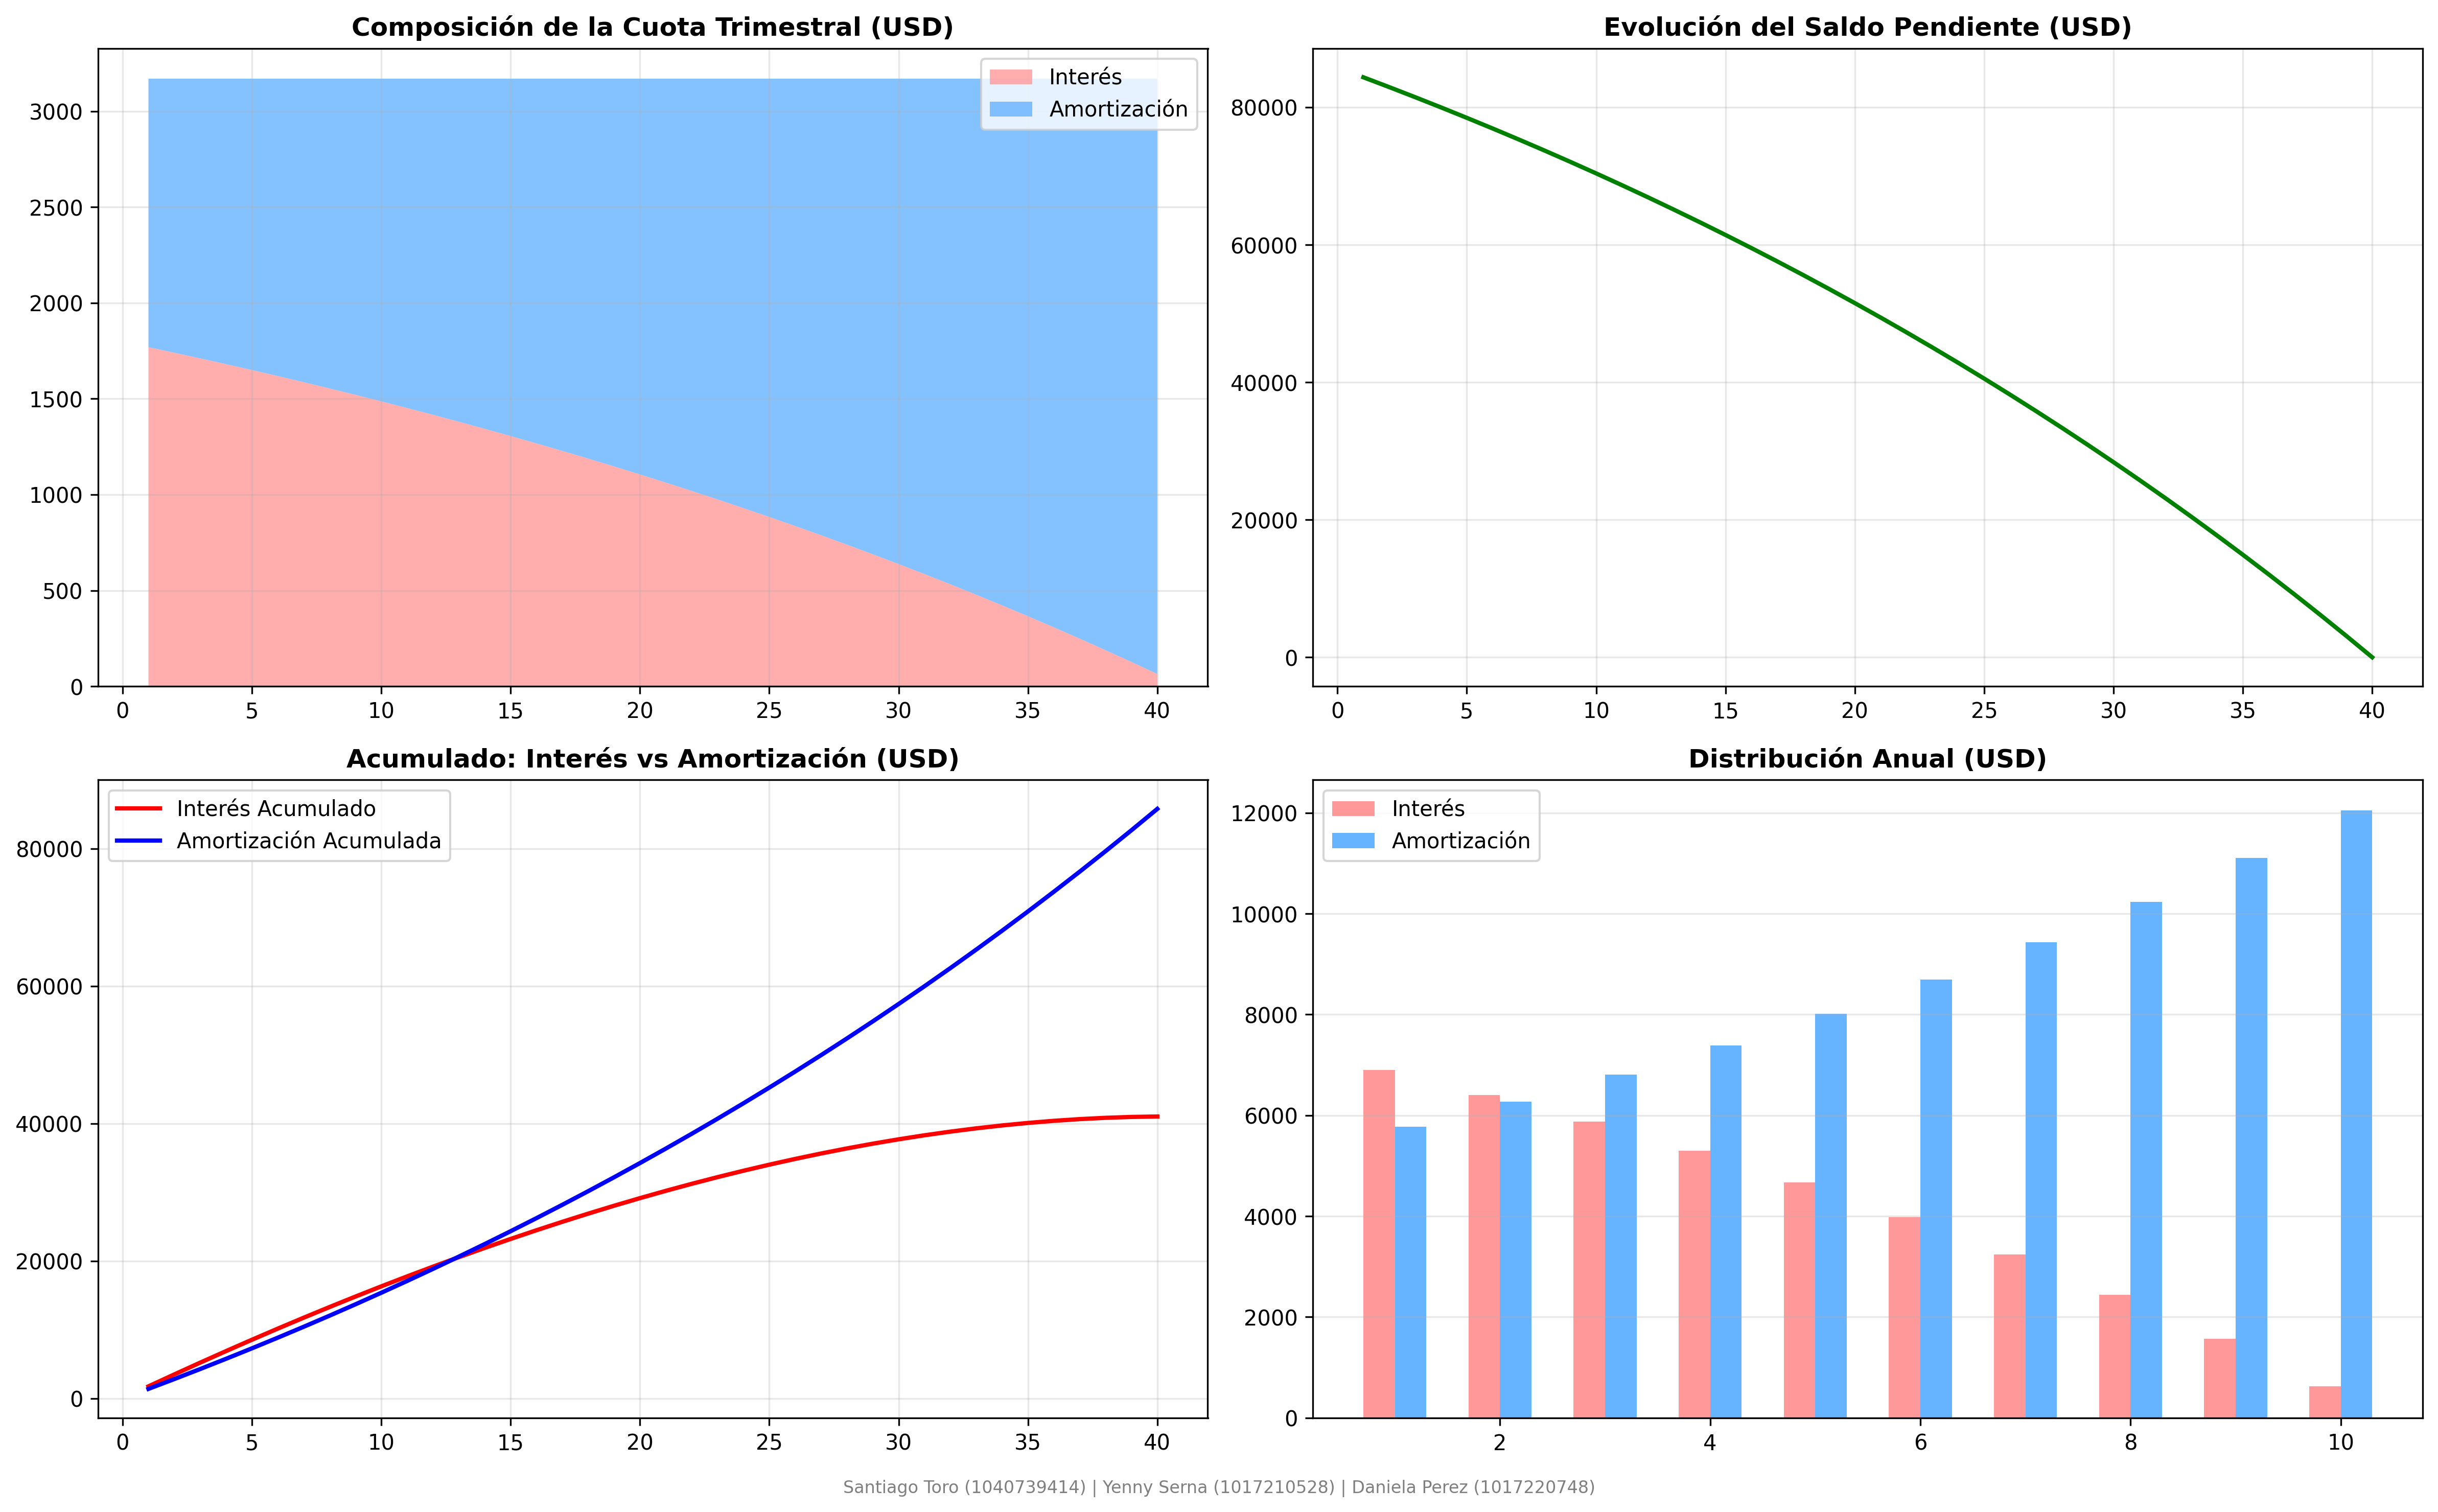

The file beside this chart, header and first rows:
Periodo, Cuota_Total, Interes, Amortizacion, Saldo_Pendiente, Anio
1, 3170, 1769, 1401, 84363, 1
2, 3170, 1740, 1430, 82933, 1
3, 3170, 1710, 1459, 81474, 1
4, 3170, 1680, 1489, 79985, 1
5, 3170, 1650, 1520, 78465, 2
6, 3170, 1618, 1551, 76914, 2
7, 3170, 1586, 1583, 75330, 2
8, 3170, 1554, 1616, 73714, 2
9, 3170, 1520, 1649, 72065, 3
10, 3170, 1486, 1683, 70382, 3
11, 3170, 1452, 1718, 68664, 3
12, 3170, 1416, 1753, 66911, 3
13, 3170, 1380, 1790, 65121, 4
14, 3170, 1343, 1826, 63294, 4
15, 3170, 1305, 1864, 61430, 4
16, 3170, 1267, 1903, 59528, 4
17, 3170, 1228, 1942, 57586, 5
18, 3170, 1188, 1982, 55604, 5
19, 3170, 1147, 2023, 53581, 5
20, 3170, 1105, 2065, 51517, 5
21, 3170, 1063, 2107, 49409, 6
22, 3170, 1019, 2151, 47259, 6
23, 3170, 974.7, 2195, 45064, 6
24, 3170, 929.4, 2240, 42824, 6
25, 3170, 883.2, 2286, 40537, 7
26, 3170, 836.1, 2334, 38204, 7
27, 3170, 788, 2382, 35822, 7
28, 3170, 738.8, 2431, 33391, 7
29, 3170, 688.7, 2481, 30911, 8
30, 3170, 637.5, 2532, 28378, 8
31, 3170, 585.3, 2584, 25794, 8
32, 3170, 532, 2638, 23157, 8
33, 3170, 477.6, 2692, 20465, 9
34, 3170, 422.1, 2748, 17717, 9
35, 3170, 365.4, 2804, 14913, 9
36, 3170, 307.6, 2862, 12051, 9
37, 3170, 248.5, 2921, 9130, 10
38, 3170, 188.3, 2981, 6148, 10
39, 3170, 126.8, 3043, 3106, 10
40, 3170, 64.05, 3106, 0.0, 10
